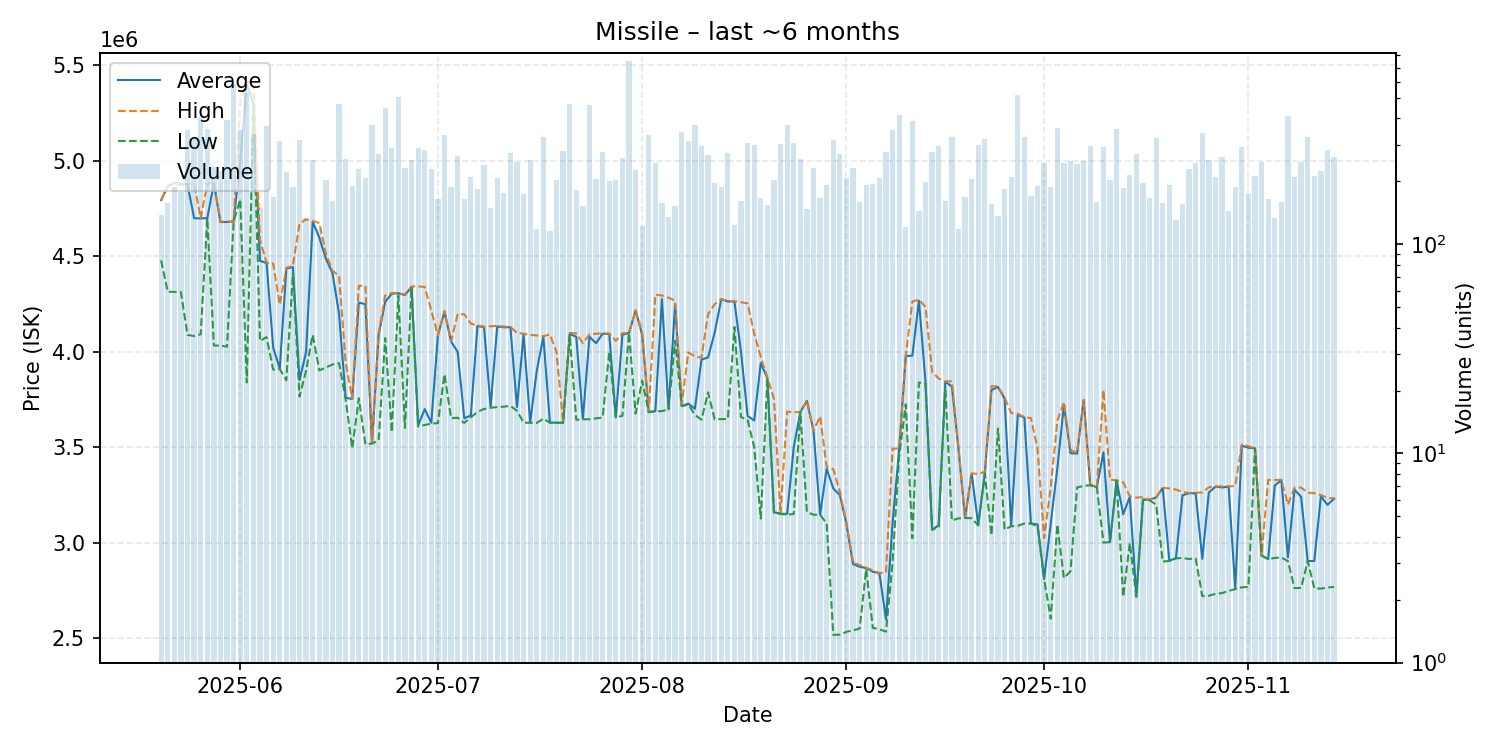

The data file committed next to this chart (first rows):
date, average, highest, lowest, order_count, volume
2025-05-20, 4795000, 4796000, 4479000, 101, 138
2025-05-21, 4866000, 4871000, 4315000, 102, 158
2025-05-22, 4884000, 4886000, 4314000, 86, 187
2025-05-23, 4877000, 4882000, 4313000, 108, 177
2025-05-24, 4877000, 4880000, 4089000, 146, 351
2025-05-25, 4700000, 4880000, 4083000, 142, 324
2025-05-26, 4699000, 4700000, 4092000, 143, 406
2025-05-27, 4700000, 4881000, 4698000, 141, 357
2025-05-28, 4883000, 4885000, 4033000, 150, 235
2025-05-29, 4680000, 4682000, 4033000, 125, 224
2025-05-30, 4680000, 4683000, 4027000, 137, 392
2025-05-31, 4683000, 4683000, 4683000, 140, 587
2025-06-01, 4996000, 5310000, 4798000, 175, 352
2025-06-02, 5410000, 5412000, 3840000, 171, 531
2025-06-03, 5299000, 5420000, 5289000, 136, 337
2025-06-04, 4477000, 4585500, 4057000, 102, 149
2025-06-05, 4465000, 4467000, 4077000, 139, 367
2025-06-06, 4023000, 4463000, 3907000, 116, 169
2025-06-07, 3912000, 4247000, 3910000, 120, 312
2025-06-08, 4436000, 4439000, 3851000, 145, 222
2025-06-09, 4444000, 4452000, 4412500, 107, 188
2025-06-10, 3851000, 4673000, 3766000, 118, 317
2025-06-11, 4000000, 4694000, 3903000, 75, 133
2025-06-12, 4682500, 4685000, 4089000, 117, 254
2025-06-13, 4598000, 4675000, 3903000, 82, 118
2025-06-14, 4488500, 4515000, 3918000, 108, 202
2025-06-15, 4413000, 4425000, 3934000, 96, 161
2025-06-16, 4199000, 4399000, 3941000, 102, 470
2025-06-17, 3760000, 3944000, 3751000, 102, 257
2025-06-18, 3753000, 3755000, 3496000, 79, 191
2025-06-19, 4258000, 4346000, 3757000, 101, 229
2025-06-20, 4250000, 4345000, 3516000, 87, 208
2025-06-21, 3520000, 3525000, 3520000, 108, 372
2025-06-22, 4089000, 4095000, 3536000, 109, 271
2025-06-23, 4262000, 4296000, 4072500, 120, 449
2025-06-24, 4304500, 4308000, 3580000, 92, 290
2025-06-25, 4307000, 4308000, 4295000, 110, 509
2025-06-26, 4297000, 4300000, 3601000, 87, 233
2025-06-27, 4341000, 4342000, 4339000, 106, 253
2025-06-28, 3615000, 4343000, 3609000, 124, 288
2025-06-29, 3700000, 4340000, 3617000, 119, 283
2025-06-30, 3629000, 4216000, 3624000, 90, 229
2025-07-01, 4086000, 4087000, 3627000, 81, 164
2025-07-02, 4211000, 4214000, 3883000, 103, 333
2025-07-03, 4054000, 4056000, 3653000, 103, 189
2025-07-04, 4000000, 4198000, 3655000, 107, 264
2025-07-05, 3652000, 4197000, 3628000, 91, 164
2025-07-06, 3667500, 4148000, 3657000, 110, 210
2025-07-07, 4135000, 4138000, 3686000, 104, 184
2025-07-08, 4129000, 4132000, 3701000, 101, 240
2025-07-09, 3713000, 4134000, 3707000, 82, 150
2025-07-10, 4133000, 4136000, 3711000, 105, 208
2025-07-11, 4128500, 4133000, 3713000, 100, 176
2025-07-12, 4129000, 4130000, 3717000, 86, 273
2025-07-13, 3711000, 4100000, 3692000, 100, 248
2025-07-14, 4090000, 4095000, 3629000, 85, 174
2025-07-15, 3630000, 4089000, 3629000, 95, 252
2025-07-16, 3900000, 4086000, 3628000, 64, 119
2025-07-17, 4080000, 4082000, 3650000, 105, 326
2025-07-18, 3630000, 4091000, 3629000, 71, 116
... 119 more rows
